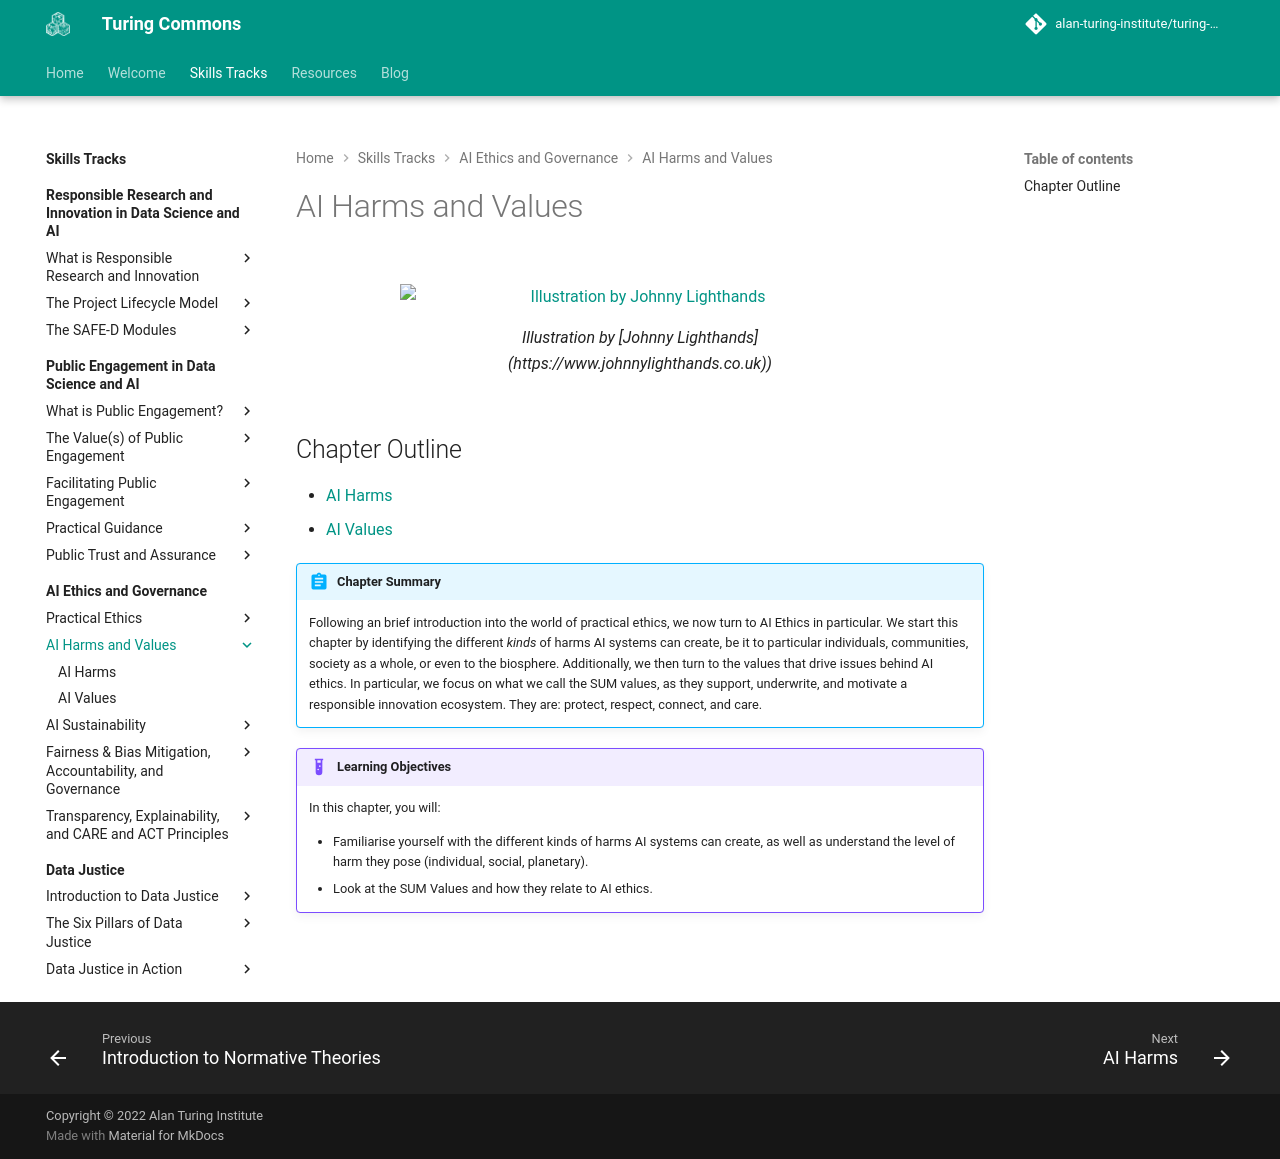

repository: alan-turing-institute/turing-commons · page: skills-tracks/aeg/chapter2/index.html · generator: mkdocs

# AI Harms and Values

<figure markdown>
  ![Illustration by Johnny Lighthands](https://raw.githubusercontent.com/alan-turing-institute/turing-commons/main/docs/assets/images/illustrations/bias.png){ align="center" }
  <figcaption>Illustration by [Johnny Lighthands](https://www.johnnylighthands.co.uk))</figcaption>
</figure>

## Chapter Outline

- [AI Harms](harms.md)
- [AI Values](values.md)

!!! abstract "Chapter Summary"

    Following an brief introduction into the world of practical ethics, we now turn to AI Ethics in particular. We start this chapter by identifying the different *kinds* of harms AI systems can create, be it to particular individuals, communities, society as a whole, or even to the biosphere. 
    Additionally, we then turn to the values that drive issues behind AI ethics. In particular, we focus on what we call the SUM values, as they support, underwrite, and motivate a responsible innovation ecosystem. They are: protect, respect, connect, and care.

!!! example "Learning Objectives"

    In this chapter, you will:
    
    - Familiarise yourself with the different kinds of harms AI systems can create, as well as understand the level of harm they pose (individual, social, planetary).
    - Look at the SUM Values and how they relate to AI ethics.
